Run: headless pygame with SDL's dummy video driver; simulated clock (each Clock.tick advances the game by its frame time, no real sleeping); random seed 0; keys injected as events and as key.get_pressed() state; no mouse input.
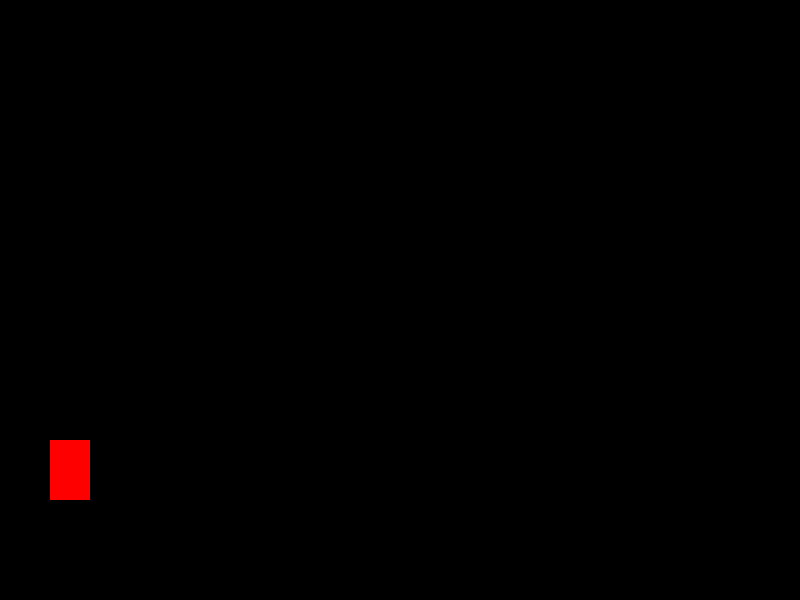
Frame 1 of 4 · flips 1–60 · no input
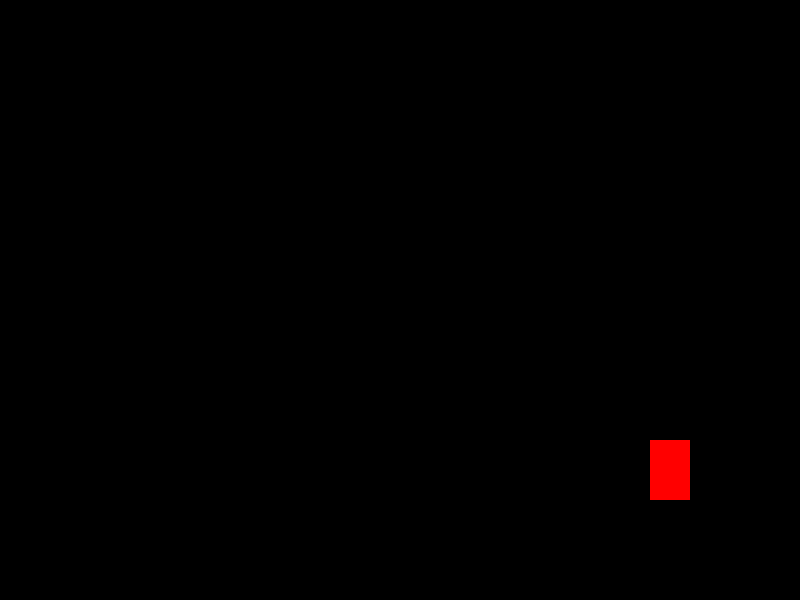
Frame 2 of 4 · flips 61–180 · tapped SPACE, RETURN · held RIGHT (→), D
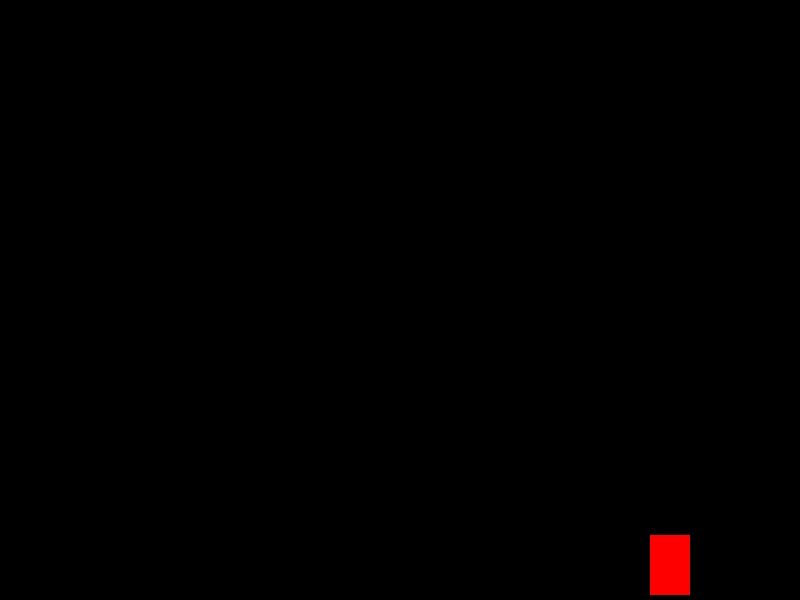
Frame 3 of 4 · flips 181–300 · held DOWN (↓), S
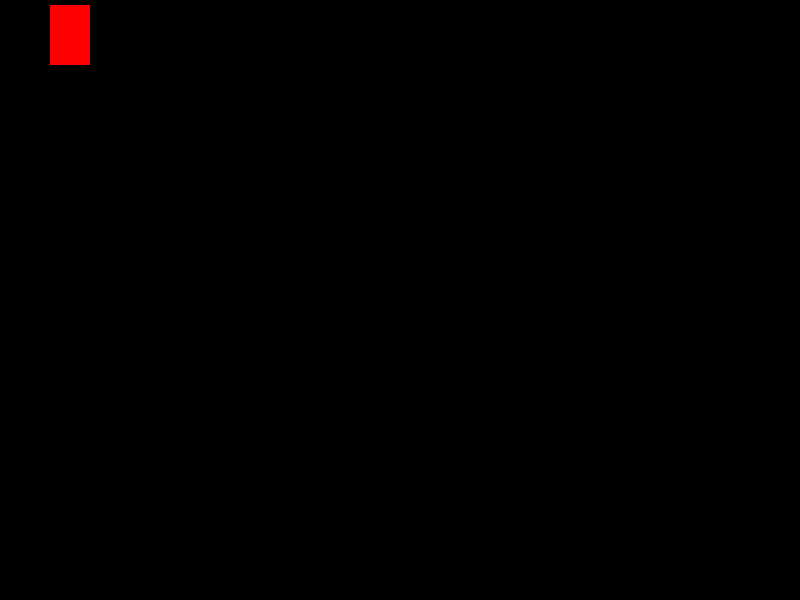
Frame 4 of 4 · flips 301–420 · held LEFT (←), A, UP (↑), W

The pygame program that drew these frames:

"""
Dilyana Koleva, July 2022
Getting to know PyGame
Step 2 - Jumping and Boundaries
"""
import pygame

pygame.init()  # always necessary

# adjust height and width to your monitor
screen_height = 600
screen_width = 800

window = pygame.display.set_mode((screen_width, screen_height))  # set up the window w : h
pygame.display.set_caption("First Game")

x = 50
y = 440

width = 40
height = 60
velocity = 5

isJumping = False
jump_count = 10

run = True
while run:
    pygame.time.delay(50)

    for event in pygame.event.get():
        if event.type == pygame.QUIT:
            run = False

    keys = pygame.key.get_pressed()

    # Ensures the rectangle doesn't go off the screen
    if keys[pygame.K_LEFT] and x > velocity:
        x -= velocity

    if keys[pygame.K_RIGHT] and x < screen_width - width - velocity:
        x += velocity

    if not isJumping:
        if keys[pygame.K_UP] and y > velocity:
            y -= velocity

        if keys[pygame.K_DOWN] and y < screen_height - height - velocity:
            y += velocity

        if keys[pygame.K_SPACE]:
            isJumping = True
    else:
        if jump_count > -10:
            NEG = 1

            if jump_count < 0:
                NEG = -1

            y -= (jump_count ** 2) / 2 * NEG
            jump_count -= 1

        else:
            isJumping = False
            jump_count = 10

    window.fill((0, 0, 0))  # makes sure the background stays black after moving

    pygame.draw.rect(window, (255, 0, 0), (x, y, width, height))
    pygame.display.update()

pygame.quit()
